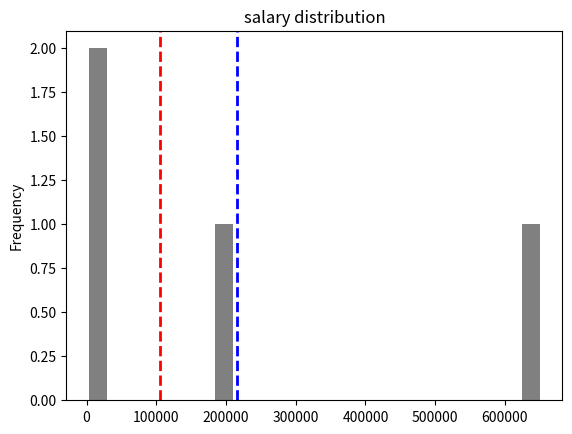

This figure's Python source:
import pandas as pd 
import matplotlib as plt

df = pd.DataFrame({'Name' : ['lol1','lol2','lol3','lol4'], 'Salary' : [10000,200000,3500,650015]})
# print(df.head)

# printing statistics

# print(f"Min : {df['Salary'].min()}")
# print(f"Max : {df['Salary'].max()}")
# print(f"Mean : {df['Salary'].mean()}")
# print(f"Median : {df['Salary'].median()}")
# print(f"Mode : {df['Salary'].mode()}")

# decription
# print(df['Salary'].describe()['count'])

salary = df['Salary']
salary.plot.hist(title="salary distribution", color = 'grey', bins = 25)
plt.pyplot.axvline(salary.mean(),color='blue', linestyle = 'dashed', linewidth = 2)
plt.pyplot.axvline(salary.median(),color='red', linestyle = 'dashed', linewidth = 2)
plt.pyplot.show()